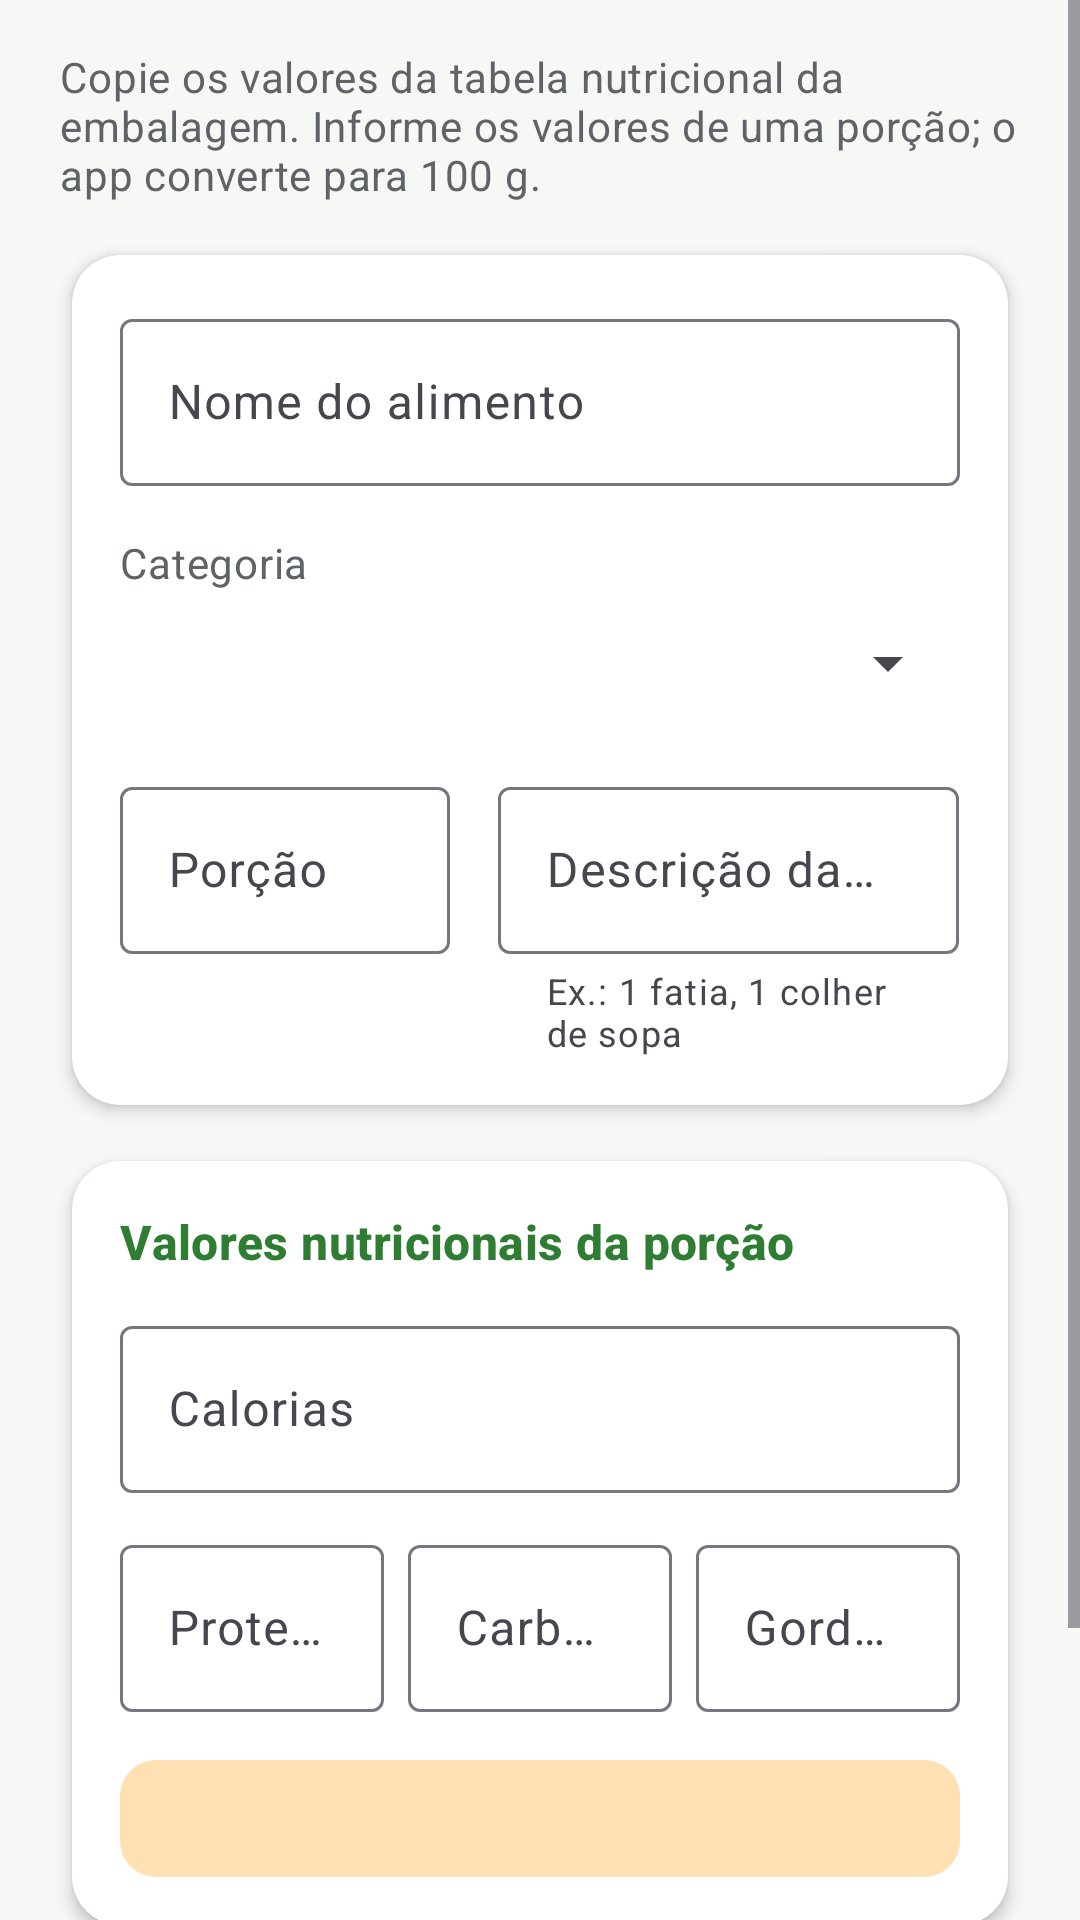

Android layout source for this screen:
<!-- AndroidManifest.xml: application theme Theme.TreinoCerto -->
<!-- res/layout/activity_criar_alimento.xml -->
<?xml version="1.0" encoding="utf-8"?>
<ScrollView xmlns:android="http://schemas.android.com/apk/res/android"
    xmlns:app="http://schemas.android.com/apk/res-auto"
    android:layout_width="match_parent"
    android:layout_height="match_parent">

    <LinearLayout
        android:layout_width="match_parent"
        android:layout_height="wrap_content"
        android:orientation="vertical"
        android:padding="@dimen/espaco_medio">

        <TextView
            android:layout_width="match_parent"
            android:layout_height="wrap_content"
            android:layout_marginHorizontal="4dp"
            android:text="@string/criar_alimento_explicacao"
            android:textAppearance="@style/Texto.Secundario" />

        
        <androidx.cardview.widget.CardView
            style="@style/Cartao"
            android:layout_width="match_parent"
            android:layout_height="wrap_content"
            android:layout_marginTop="@dimen/espaco_pequeno">

            <LinearLayout
                android:layout_width="match_parent"
                android:layout_height="wrap_content"
                android:orientation="vertical">

                <com.google.android.material.textfield.TextInputLayout
                    android:id="@+id/campoNome"
                    style="@style/Widget.Material3.TextInputLayout.OutlinedBox"
                    android:layout_width="match_parent"
                    android:layout_height="wrap_content"
                    android:hint="@string/criar_alimento_nome">

                    <com.google.android.material.textfield.TextInputEditText
                        android:id="@+id/edtNome"
                        android:layout_width="match_parent"
                        android:layout_height="wrap_content"
                        android:inputType="textCapSentences"
                        android:maxLength="60" />
                </com.google.android.material.textfield.TextInputLayout>

                <TextView
                    android:layout_width="wrap_content"
                    android:layout_height="wrap_content"
                    android:layout_marginTop="@dimen/espaco_medio"
                    android:text="@string/criar_alimento_categoria"
                    android:textAppearance="@style/Texto.Secundario" />

                <Spinner
                    android:id="@+id/spnCategoria"
                    android:layout_width="match_parent"
                    android:layout_height="48dp" />

                <LinearLayout
                    android:layout_width="match_parent"
                    android:layout_height="wrap_content"
                    android:orientation="horizontal">

                    <com.google.android.material.textfield.TextInputLayout
                        android:id="@+id/campoPorcao"
                        style="@style/CampoTexto"
                        android:layout_width="0dp"
                        android:layout_height="wrap_content"
                        android:layout_marginEnd="@dimen/espaco_pequeno"
                        android:layout_weight="1"
                        android:hint="@string/criar_alimento_porcao"
                        app:suffixText="@string/unidade_g">

                        <com.google.android.material.textfield.TextInputEditText
                            android:id="@+id/edtPorcao"
                            android:layout_width="match_parent"
                            android:layout_height="wrap_content"
                            android:inputType="numberDecimal"
                            android:maxLength="6" />
                    </com.google.android.material.textfield.TextInputLayout>

                    <com.google.android.material.textfield.TextInputLayout
                        android:id="@+id/campoPorcaoDescricao"
                        style="@style/CampoTexto"
                        android:layout_width="0dp"
                        android:layout_height="wrap_content"
                        android:layout_marginStart="@dimen/espaco_pequeno"
                        android:layout_weight="1.4"
                        android:hint="@string/criar_alimento_porcao_descricao"
                        app:helperText="@string/criar_alimento_porcao_descricao_ajuda">

                        <com.google.android.material.textfield.TextInputEditText
                            android:id="@+id/edtPorcaoDescricao"
                            android:layout_width="match_parent"
                            android:layout_height="wrap_content"
                            android:inputType="text"
                            android:maxLength="40" />
                    </com.google.android.material.textfield.TextInputLayout>
                </LinearLayout>
            </LinearLayout>
        </androidx.cardview.widget.CardView>

        
        <androidx.cardview.widget.CardView
            style="@style/Cartao"
            android:layout_width="match_parent"
            android:layout_height="wrap_content">

            <LinearLayout
                android:layout_width="match_parent"
                android:layout_height="wrap_content"
                android:orientation="vertical">

                <TextView
                    android:layout_width="wrap_content"
                    android:layout_height="wrap_content"
                    android:text="@string/criar_alimento_valores"
                    android:textAppearance="@style/Texto.Secao" />

                <com.google.android.material.textfield.TextInputLayout
                    android:id="@+id/campoKcal"
                    style="@style/CampoTexto"
                    android:layout_width="match_parent"
                    android:layout_height="wrap_content"
                    android:hint="@string/criar_alimento_kcal"
                    app:startIconDrawable="@drawable/ic_fogo"
                    app:suffixText="@string/unidade_kcal">

                    <com.google.android.material.textfield.TextInputEditText
                        android:id="@+id/edtKcal"
                        android:layout_width="match_parent"
                        android:layout_height="wrap_content"
                        android:inputType="numberDecimal"
                        android:maxLength="6" />
                </com.google.android.material.textfield.TextInputLayout>

                <LinearLayout
                    android:layout_width="match_parent"
                    android:layout_height="wrap_content"
                    android:orientation="horizontal">

                    <com.google.android.material.textfield.TextInputLayout
                        android:id="@+id/campoProteina"
                        style="@style/CampoTexto"
                        android:layout_width="0dp"
                        android:layout_height="wrap_content"
                        android:layout_marginEnd="4dp"
                        android:layout_weight="1"
                        android:hint="@string/diario_proteina"
                        app:suffixText="@string/unidade_g">

                        <com.google.android.material.textfield.TextInputEditText
                            android:id="@+id/edtProteina"
                            android:layout_width="match_parent"
                            android:layout_height="wrap_content"
                            android:inputType="numberDecimal"
                            android:maxLength="5" />
                    </com.google.android.material.textfield.TextInputLayout>

                    <com.google.android.material.textfield.TextInputLayout
                        android:id="@+id/campoCarboidrato"
                        style="@style/CampoTexto"
                        android:layout_width="0dp"
                        android:layout_height="wrap_content"
                        android:layout_marginHorizontal="4dp"
                        android:layout_weight="1"
                        android:hint="@string/diario_carboidrato"
                        app:suffixText="@string/unidade_g">

                        <com.google.android.material.textfield.TextInputEditText
                            android:id="@+id/edtCarboidrato"
                            android:layout_width="match_parent"
                            android:layout_height="wrap_content"
                            android:inputType="numberDecimal"
                            android:maxLength="5" />
                    </com.google.android.material.textfield.TextInputLayout>

                    <com.google.android.material.textfield.TextInputLayout
                        android:id="@+id/campoGordura"
                        style="@style/CampoTexto"
                        android:layout_width="0dp"
                        android:layout_height="wrap_content"
                        android:layout_marginStart="4dp"
                        android:layout_weight="1"
                        android:hint="@string/diario_gordura"
                        app:suffixText="@string/unidade_g">

                        <com.google.android.material.textfield.TextInputEditText
                            android:id="@+id/edtGordura"
                            android:layout_width="match_parent"
                            android:layout_height="wrap_content"
                            android:inputType="numberDecimal"
                            android:maxLength="5" />
                    </com.google.android.material.textfield.TextInputLayout>
                </LinearLayout>

                <TextView
                    android:id="@+id/txtPrevia"
                    android:layout_width="match_parent"
                    android:layout_height="wrap_content"
                    android:layout_marginTop="@dimen/espaco_medio"
                    android:background="@drawable/fundo_chip"
                    android:padding="10dp"
                    android:textAppearance="@style/Texto.Secundario" />
            </LinearLayout>
        </androidx.cardview.widget.CardView>

        <ProgressBar
            android:id="@+id/progresso"
            android:layout_width="wrap_content"
            android:layout_height="wrap_content"
            android:layout_gravity="center_horizontal"
            android:visibility="gone" />

        <Button
            android:id="@+id/btnSalvar"
            style="@style/Botao.Principal"
            android:layout_width="match_parent"
            android:layout_height="wrap_content"
            android:layout_marginTop="@dimen/espaco_pequeno"
            android:layout_marginBottom="@dimen/espaco_grande"
            android:text="@string/criar_alimento_salvar"
            app:icon="@drawable/ic_check" />
    </LinearLayout>
</ScrollView>
<!-- resources referenced by this layout -->
<resources>
  <dimen name="espaco_grande">24dp</dimen>
  <dimen name="espaco_medio">16dp</dimen>
  <dimen name="espaco_pequeno">8dp</dimen>
  <!-- drawable fundo_chip (drawable) -->
  <?xml version="1.0" encoding="utf-8"?>
  <shape xmlns:android="http://schemas.android.com/apk/res/android">
      <solid android:color="@color/laranja_claro" />
      <corners android:radius="12dp" />
  </shape>
  <string name="criar_alimento_categoria">Categoria</string>
  <string name="criar_alimento_explicacao">Copie os valores da tabela nutricional da embalagem. Informe os valores de uma porção; o app converte para 100 g.</string>
  <string name="criar_alimento_kcal">Calorias</string>
  <string name="criar_alimento_nome">Nome do alimento</string>
  <string name="criar_alimento_porcao">Porção</string>
  <string name="criar_alimento_porcao_descricao">Descrição da porção</string>
  <string name="criar_alimento_porcao_descricao_ajuda">Ex.: 1 fatia, 1 colher de sopa</string>
  <string name="criar_alimento_salvar">Salvar alimento</string>
  <string name="criar_alimento_valores">Valores nutricionais da porção</string>
  <string name="diario_carboidrato">Carboidrato</string>
  <string name="diario_gordura">Gordura</string>
  <string name="diario_proteina">Proteína</string>
  <string name="unidade_g">g</string>
  <string name="unidade_kcal">kcal</string>
  <style name="Botao.Principal" parent="Widget.Material3.Button">
          <item name="android:minHeight">56dp</item>
          <item name="android:textSize">16sp</item>
      </style>
  <style name="CampoTexto" parent="Widget.Material3.TextInputLayout.OutlinedBox">
          <item name="android:layout_marginTop">12dp</item>
      </style>
  <style name="Cartao" parent="">
          <item name="cardCornerRadius">16dp</item>
          <item name="cardElevation">3dp</item>
          <item name="cardBackgroundColor">@color/superficie</item>
          <item name="contentPadding">16dp</item>
          <item name="cardUseCompatPadding">true</item>
      </style>
  <style name="Texto.Secao" parent="TextAppearance.Material3.TitleMedium">
          <item name="android:textColor">@color/verde_primario</item>
          <item name="android:textStyle">bold</item>
      </style>
  <style name="Texto.Secundario" parent="TextAppearance.Material3.BodyMedium">
          <item name="android:textColor">@color/texto_secundario</item>
      </style>
  <style name="Theme.TreinoCerto" parent="Theme.Material3.DayNight.NoActionBar">
          <item name="colorPrimary">@color/verde_primario</item>
          <item name="colorOnPrimary">@color/sobre_primario</item>
          <item name="colorPrimaryContainer">@color/verde_claro</item>
          <item name="colorSecondary">@color/laranja</item>
          <item name="colorSecondaryContainer">@color/laranja_claro</item>
          <item name="colorSurface">@color/superficie</item>
          <item name="android:colorBackground">@color/fundo</item>
          <item name="colorError">@color/erro</item>
      </style>
  <color name="laranja_claro">#FFE0B2</color>
  <color name="superficie">#FFFFFF</color>
  <color name="verde_primario">#2E7D32</color>
  <color name="texto_secundario">#5F6368</color>
  <color name="sobre_primario">#FFFFFF</color>
  <color name="verde_claro">#C8E6C9</color>
  <color name="laranja">#F57C00</color>
  <color name="fundo">#F6F8F5</color>
  <color name="erro">#C62828</color>
</resources>
